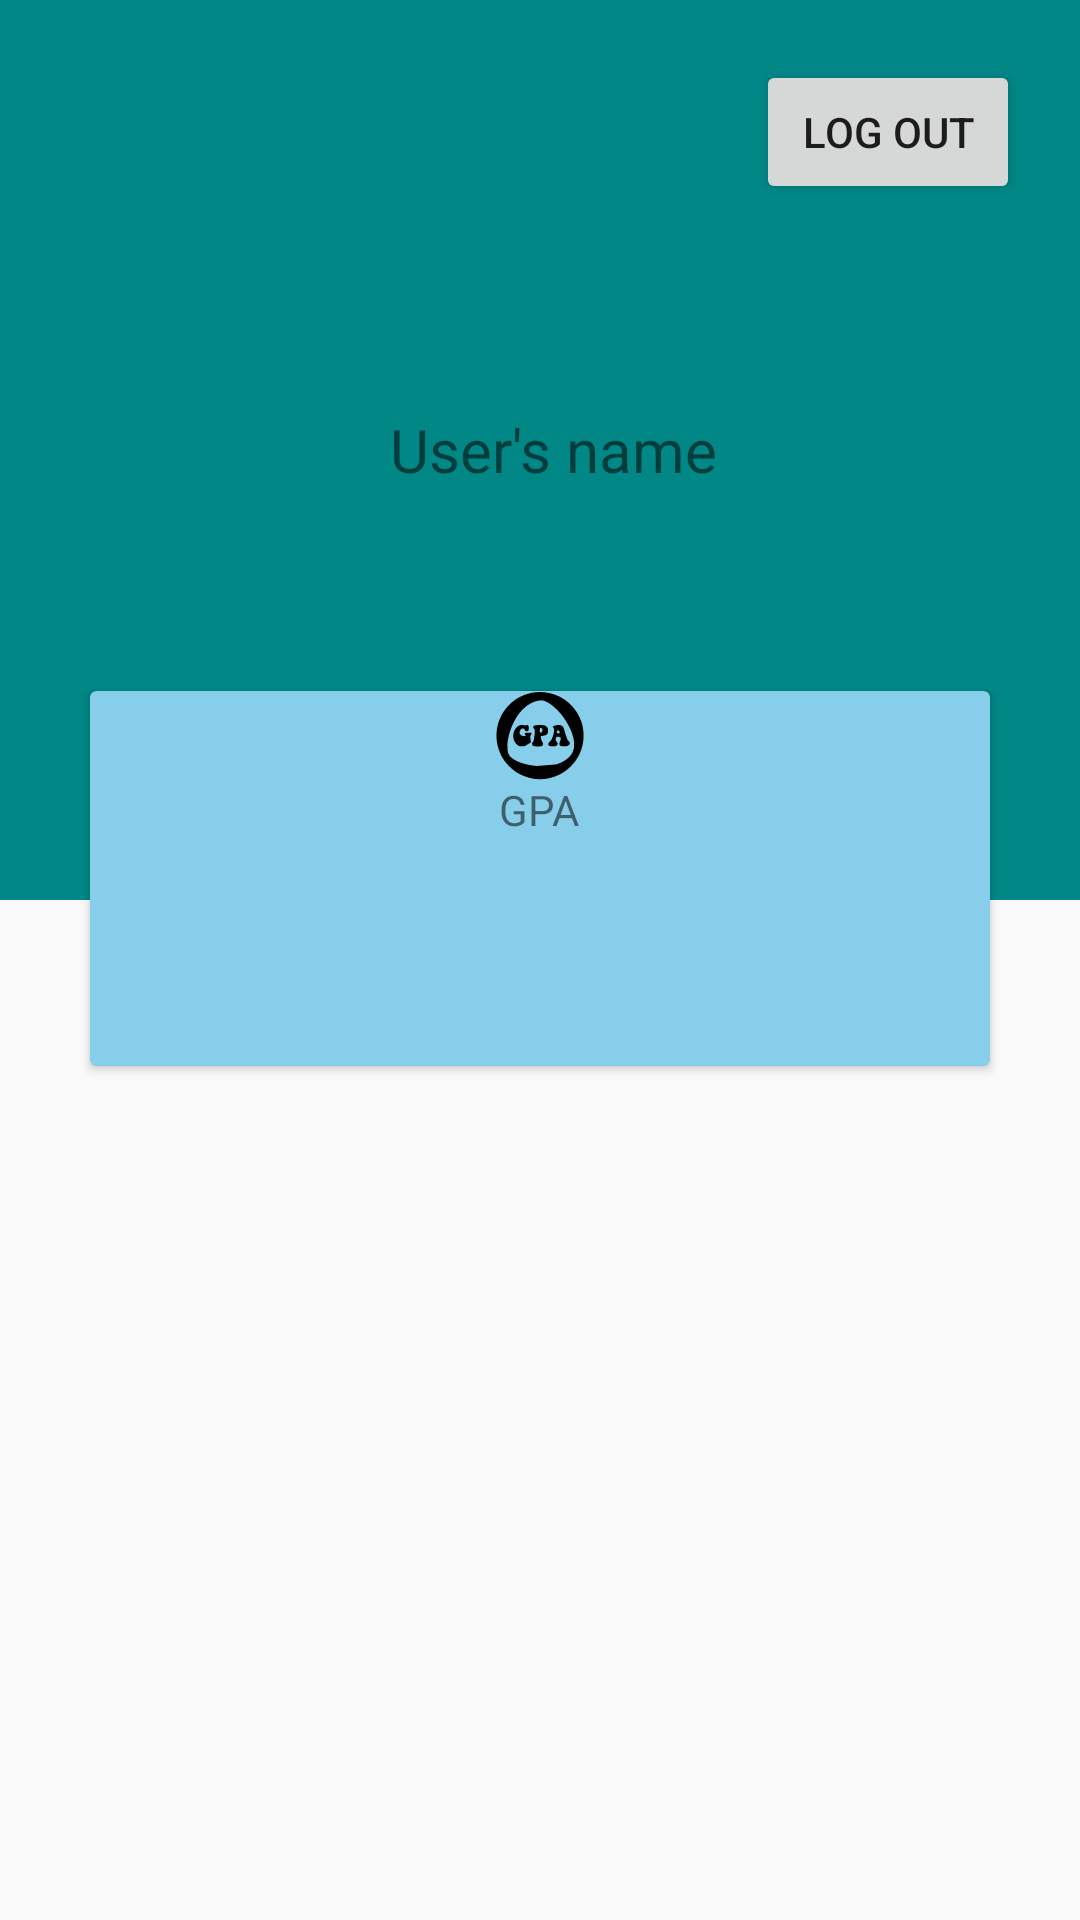

Produce the Android XML layout that renders to this screen, including the resource entries it uses.
<!-- AndroidManifest.xml: application theme Theme.GPACalculator -->
<!-- res/layout/fragment_profile.xml -->
<?xml version="1.0" encoding="utf-8"?>
<LinearLayout xmlns:android="http://schemas.android.com/apk/res/android"
    xmlns:tools="http://schemas.android.com/tools"
    android:layout_width="match_parent"
    android:layout_height="match_parent"
    xmlns:app="http://schemas.android.com/apk/res-auto"
    tools:context=".fragments.Profile"
    android:orientation="vertical">

    <RelativeLayout
        android:layout_width="match_parent"
        android:layout_height="300dp"
        android:padding="20dp"
        android:background="@color/teal_700">

        <ImageView
            android:id="@+id/profile"
            android:layout_width="100dp"
            android:layout_height="100dp"
            android:layout_centerVertical="true"
            android:src="@drawable/ic_baseline_person_24"
            tools:ignore="ImageContrastCheck"
            android:contentDescription="@string/user_profile_pic" />

        <TextView
            android:id="@+id/userName"
            android:layout_width="wrap_content"
            android:layout_height="wrap_content"
            android:layout_centerVertical="true"
            android:layout_marginStart="10dp"
            android:layout_toEndOf="@+id/profile"
            android:text="@string/username"
            android:textSize="20sp" />

        <Button
            android:id="@+id/logoutBtn"
            android:layout_width="wrap_content"
            android:layout_height="wrap_content"
            android:layout_alignParentEnd="true"
            android:text="@string/profile_log_out">
        </Button>
    </RelativeLayout>

    <LinearLayout
        android:layout_width="match_parent"
        android:layout_height="wrap_content"
        android:padding="20dp"
        android:layout_marginTop="-100dp">

        <com.google.android.material.card.MaterialCardView
            android:layout_width="0dp"
            android:layout_height="125dp"
            android:layout_weight="1"
            android:layout_margin="10dp"
            app:cardBackgroundColor="#87ceeb">

            <RelativeLayout
                android:layout_width="match_parent"
                android:layout_height="match_parent">

                <ImageView
                    android:layout_width="30dp"
                    android:layout_height="30dp"
                    android:src="@drawable/ic_gpa"
                    android:layout_centerHorizontal="true">
                </ImageView>

                <TextView
                    android:id="@+id/user_gpa"
                    android:layout_width="wrap_content"
                    android:layout_height="wrap_content"
                    android:textSize="20sp"
                    android:layout_centerInParent="true">
                </TextView>

                <TextView
                    android:id="@+id/user_gpa_text"
                    android:layout_width="wrap_content"
                    android:layout_height="wrap_content"
                    android:layout_above="@+id/user_gpa"
                    android:layout_centerHorizontal="true"
                    android:text="@string/user_s_gpa"
                    android:textSize="14sp" />
            </RelativeLayout>
        </com.google.android.material.card.MaterialCardView>
    </LinearLayout>
</LinearLayout>
<!-- resources referenced by this layout -->
<resources>
  <color name="teal_700">#FF018786</color>
  <!-- drawable ic_gpa: vector/xml drawable (drawable, 3532 chars, omitted) -->
  <string name="profile_log_out">Log out</string>
  <string name="user_profile_pic">TODO</string>
  <string name="user_s_gpa">GPA</string>
  <string name="username">User\'s name</string>
  <style name="Theme.GPACalculator" parent="Theme.AppCompat.Light.NoActionBar">
          
          <item name="colorPrimary">@color/black</item>
          <item name="colorPrimaryVariant">@color/blue</item>
          <item name="colorOnPrimary">@color/white</item>
          
          <item name="colorSecondary">@color/teal_200</item>
          <item name="colorSecondaryVariant">@color/teal_700</item>
          <item name="colorOnSecondary">@color/white</item>
          <item name="android:navigationBarColor">@color/black</item>
          
          <item name="android:statusBarColor" tools:targetApi="l">?attr/colorPrimaryVariant</item>
          
      </style>
  <color name="black">#FF000000</color>
  <color name="blue">#3232FF</color>
  <color name="white">#FFFFFFFF</color>
  <color name="teal_200">#FF03DAC5</color>
</resources>
